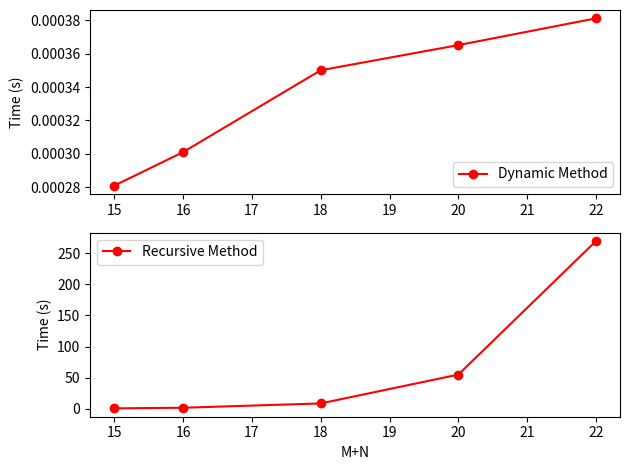

Here is the Python script that generated this plot:
import matplotlib.pyplot as plt
counts = [15, 16, 18, 20, 22]
dynamic = [0.000281095504761, 0.000301122665405, 0.000349998474121, 0.000365018844604, 0.000380992889404]
recursive = [0.527917861938, 1.51841020584, 8.46917390823, 54.8444831371, 269.672949076]
plt.subplot(2, 1, 1)
plt.plot(counts, dynamic, "ro-", label="Dynamic Method", color="red")
plt.ylabel("Time (s)")
plt.legend(loc="lower right")
plt.subplot(2, 1, 2)
plt.plot(counts, recursive, "ro-", label="Recursive Method", color="red")
plt.ylabel("Time (s)")
plt.xlabel("M+N")
plt.legend(loc="upper left")
plt.tight_layout()
plt.show()
